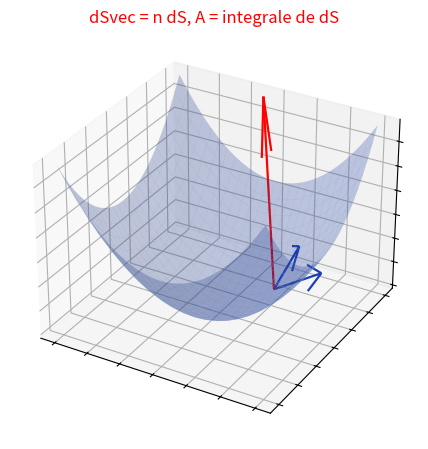

The script that saved this image:
"""Reproduit l'element de surface (differentielle-surface, prise 1, ex-differentielle-surface-1) : nappe parametree et vecteur normal.

Manuscrit d'origine (differentielle-surface-prise1.jpg) : « Etude
differentielle d'une surface », repere orthonorme, OM(u,v),
vecteurs tangents d(OM)/du et d(OM)/dv, vecteur normal n,
parallelogramme elementaire dS, vecteur surface dSvec = n*dS,
aire A = integrale double sur S de dS.

Ici : portion de nappe z = 0.15*(x^2 + y^2) avec en un point M les
deux vecteurs tangents (bleu) et la normale (rouge), + cadre du
parallelogramme elementaire.

Sortie : raw/geometrie/differentielle-surface/assets/surface-1.png

Usage :
  uv run scripts/reproduce_differentielle-surface_1.py   (depuis ~/KpihX-Labs/Explore/lab/)
"""

import matplotlib

matplotlib.use("Agg")
import matplotlib.pyplot as plt
import numpy as np
from pathlib import Path

OUT = (
    Path.home()
    / "KpihX-Labs/Explore/sciencurious/raw/tableau-noir"
    "/differentielle-surface/assets/surface-1.png"
)
OUT.parent.mkdir(parents=True, exist_ok=True)

BLUE, RED = "#1a3fb5", "red"

u = np.linspace(-1.5, 1.5, 25)
v = np.linspace(-1.5, 1.5, 25)
U, V = np.meshgrid(u, v)
Z = 0.15 * (U**2 + V**2)

fig = plt.figure(figsize=(6.4, 4.6))
ax = fig.add_subplot(111, projection="3d")
ax.grid(True, color="#9db3d8", linewidth=0.6)  # papier quadrille bleu
ax.tick_params(labelbottom=False, labelleft=False, length=0)  # grille gardee, etiquettes masquees

ax.plot_surface(U, V, Z, color=BLUE, alpha=0.25, edgecolor="#9db3d8", linewidth=0.3)

# point M(0.6, 0.4) et vecteurs tangents d(OM)/du, d(OM)/dv + normale
M = np.array([0.6, 0.4, 0.15 * (0.6**2 + 0.4**2)])
Tu = np.array([0.7, 0.0, 0.15 * 2 * 0.6 * 0.7])
Tv = np.array([0.0, 0.7, 0.15 * 2 * 0.4 * 0.7])
N = np.cross(Tu, Tv)
N = N / np.linalg.norm(N) * 0.8
for vec, col in ((Tu, BLUE), (Tv, BLUE), (N, RED)):
    ax.quiver(M[0], M[1], M[2], vec[0], vec[1], vec[2], color=col, linewidth=1.6)
ax.set_title("dSvec = n dS, A = integrale de dS", color=RED, fontsize=12)

fig.tight_layout()
fig.savefig(OUT, dpi=150)
print(f"OK -> {OUT} ({OUT.stat().st_size} o)")
